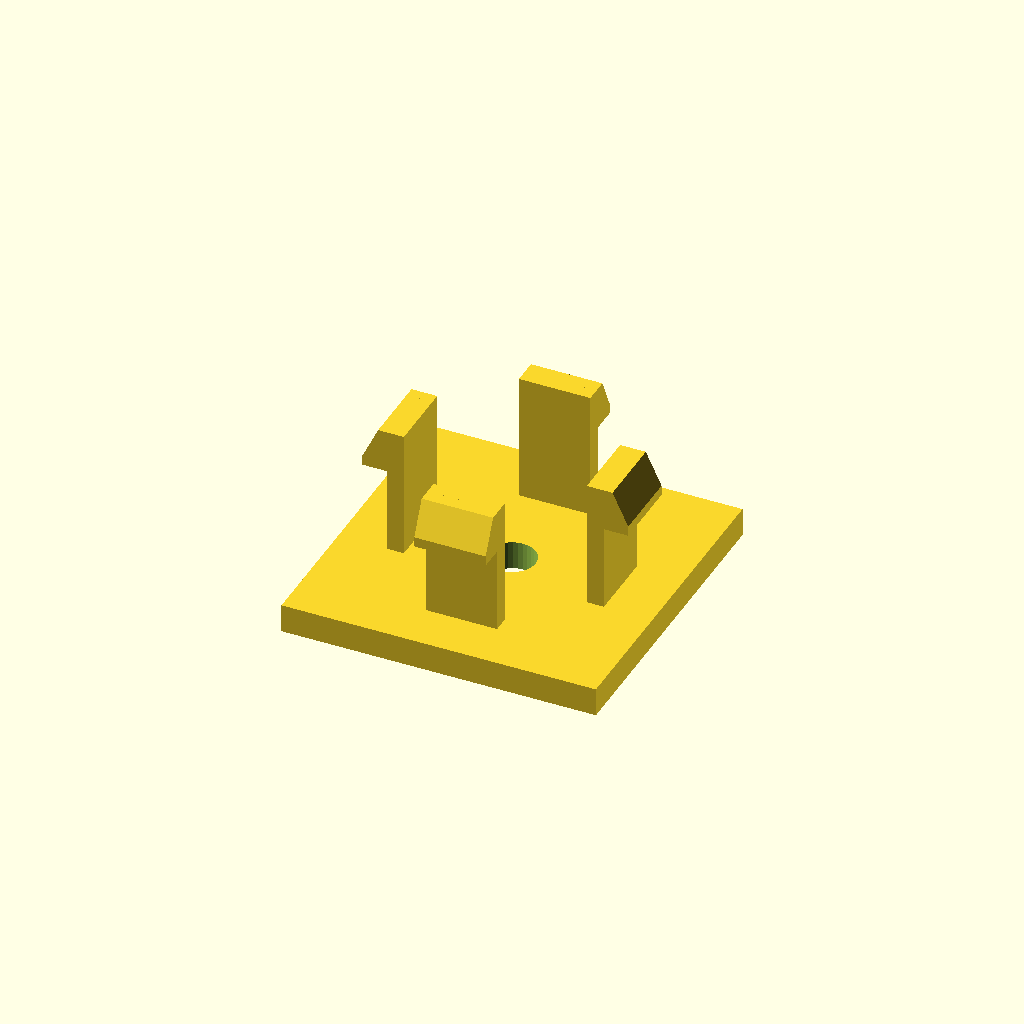
Cell 1: rendered with the file's own defaults.
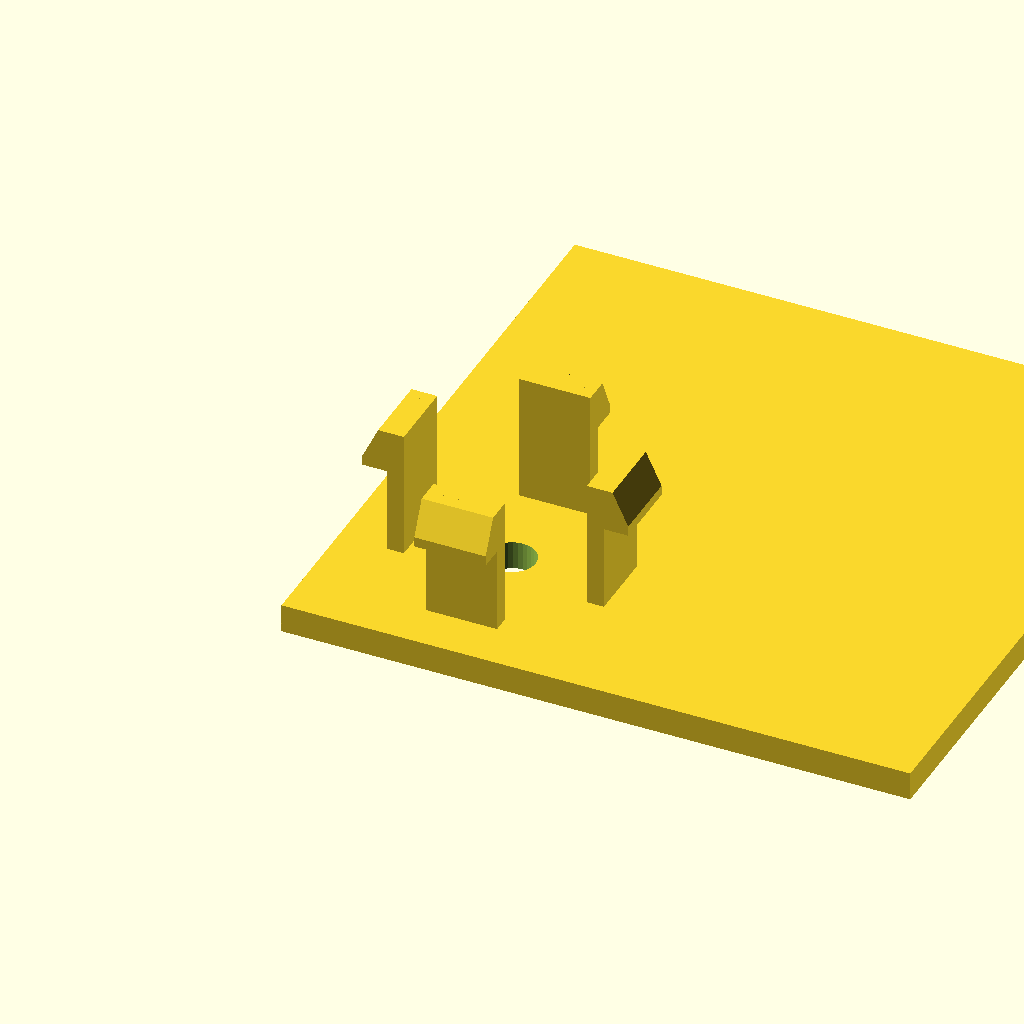
Cell 2: the same model with base_d = 88.
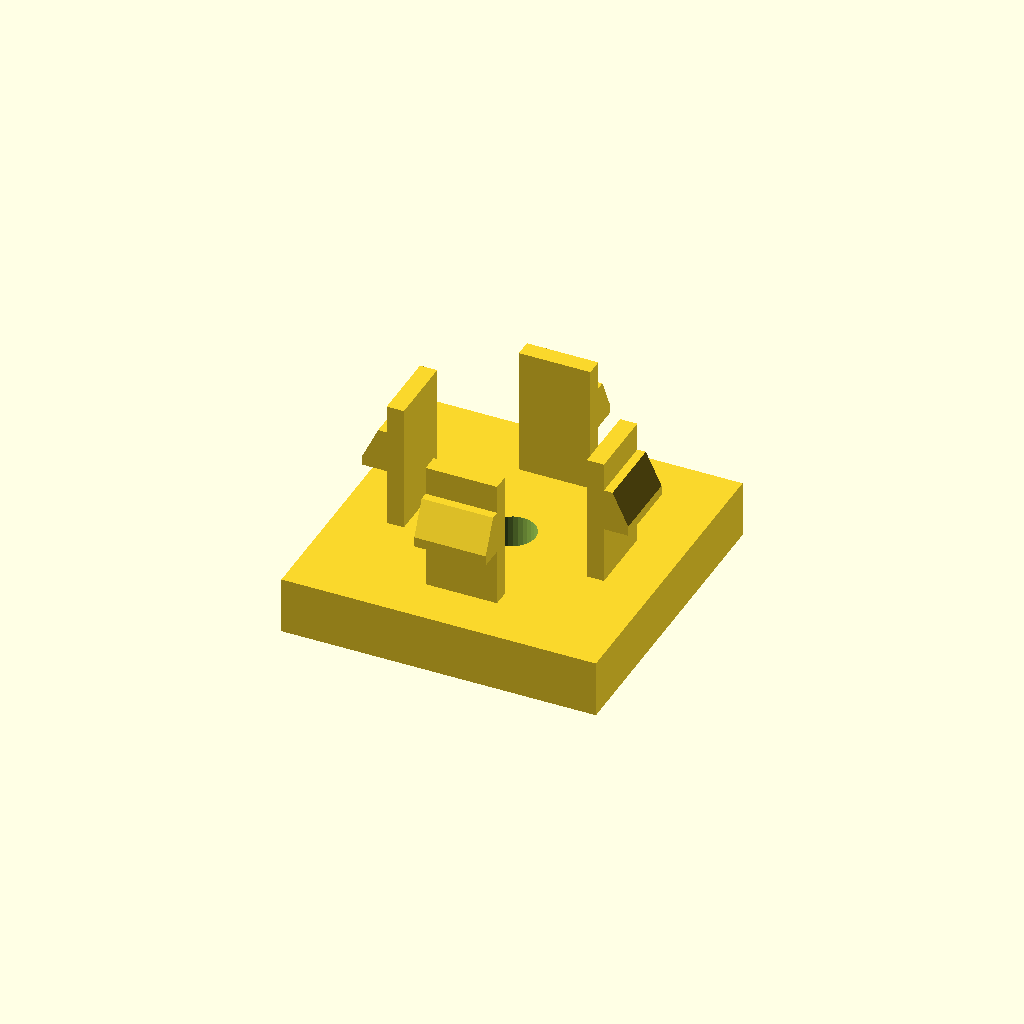
Cell 3: the same model with base_h = 8.
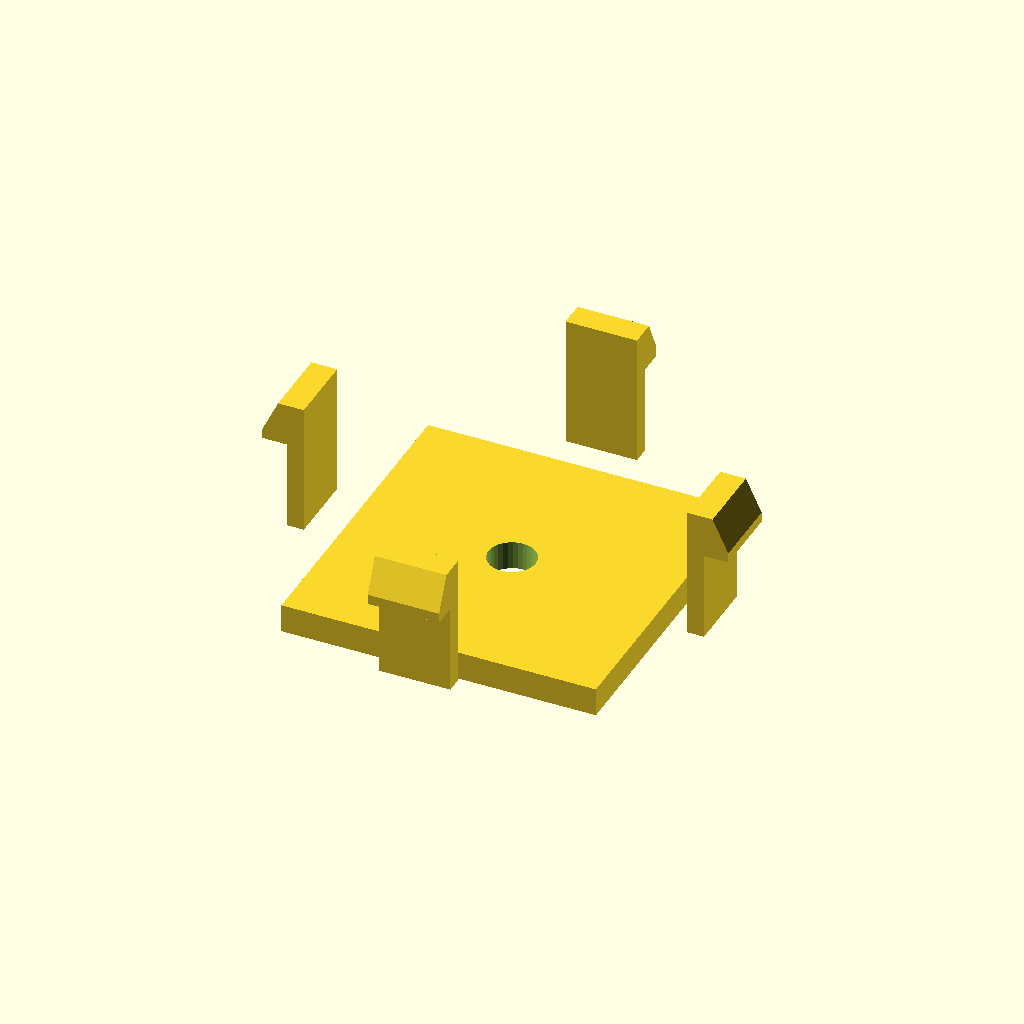
Cell 4 — span set to 56, the other parameters unchanged.
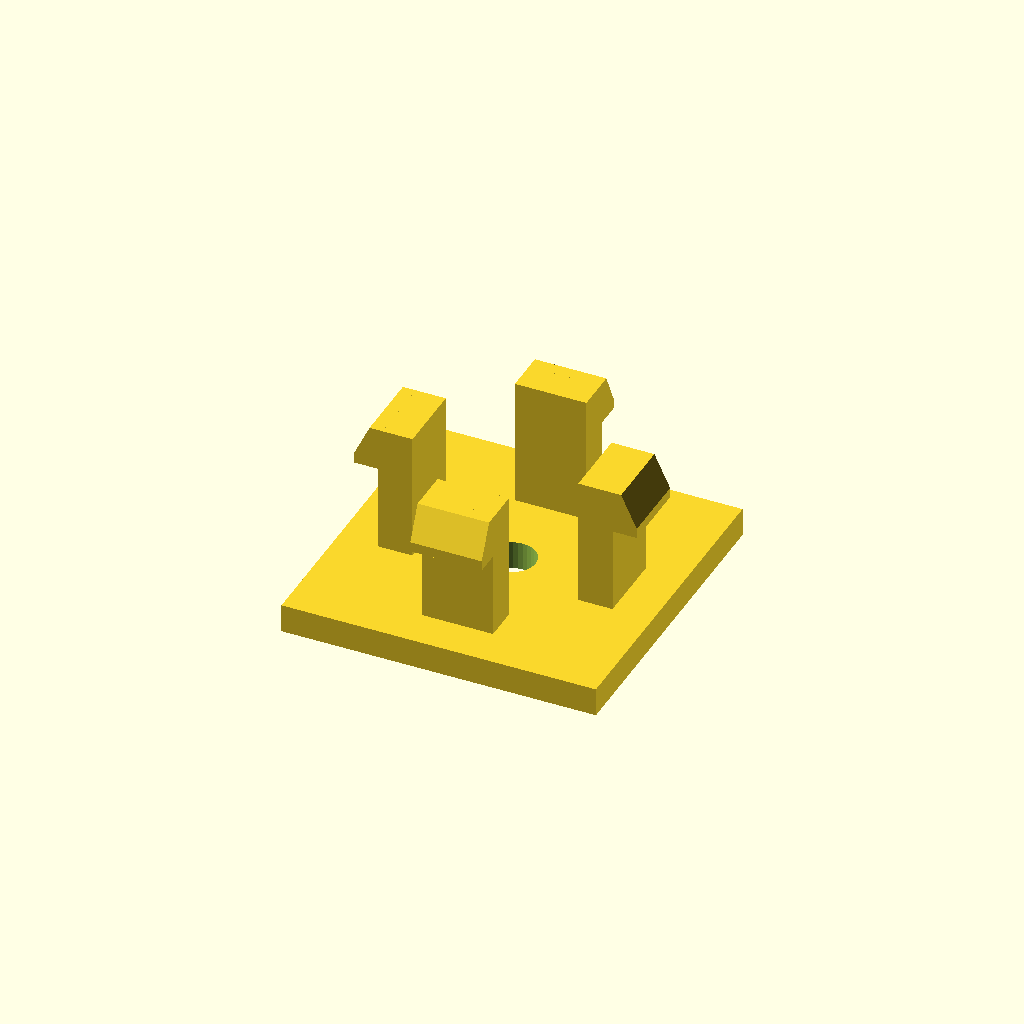
Cell 5: the same model with arm_t = 4.8.
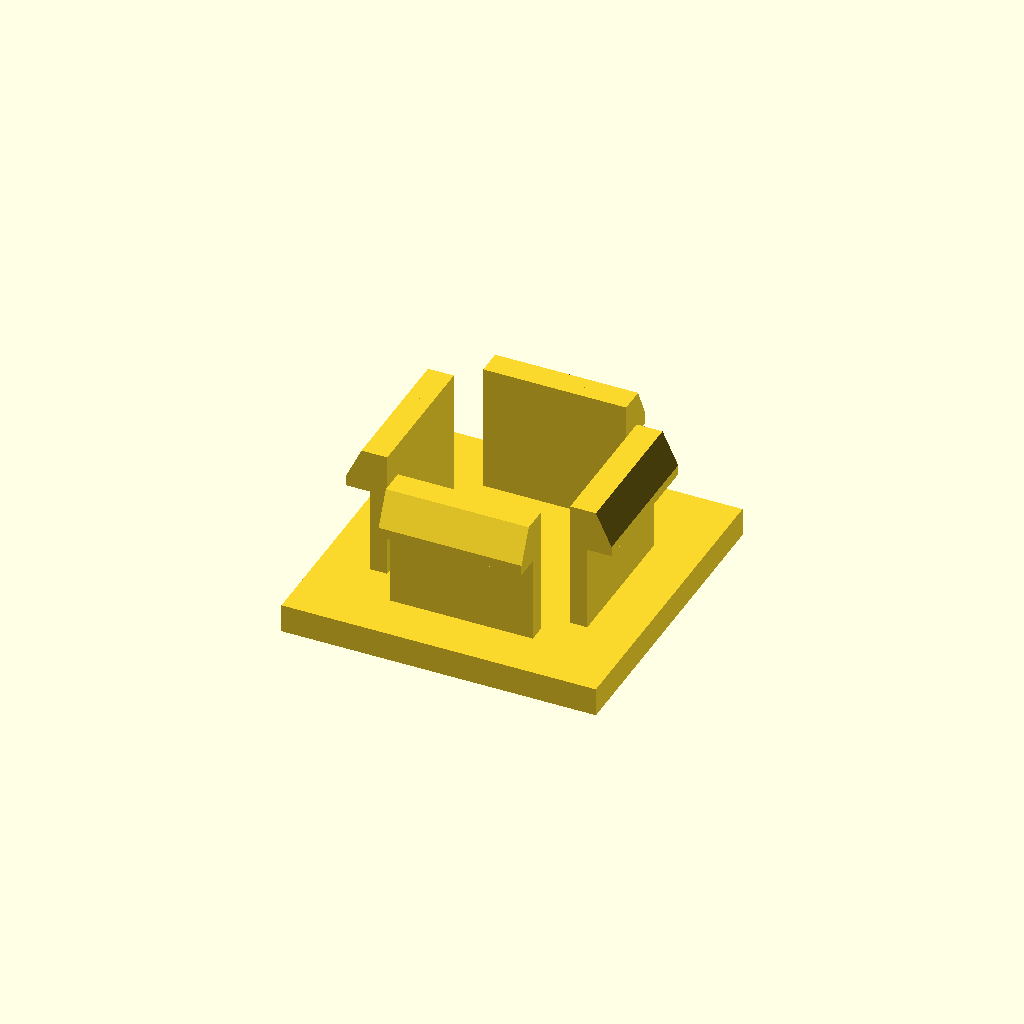
Cell 6 — arm_d set to 20, the other parameters unchanged.
All cells are drawn from one camera (rotation 55°, 0°, 25°, orthographic, colour scheme Cornfield), so only the parameter changes between them.
Source of the model, optional_data/data/gen3/snapfits/part_0092.scad:
$fn = 32;

// ----------------------------------------------------------------------
// Snap-fit latch: 4 arms, 18 mm tall, 3.6 mm undercut hooks
// ----------------------------------------------------------------------

// --- parameters (mm) ---
base_d = 44;              // base plate depth
base_h = 4;               // base plate thickness
span = 28;                // distance between opposite arms
arm_t = 2.4;              // arm thickness
arm_d = 10;               // arm width
height = 18;              // free arm length
head_len = 3.6;           // hook reach
head_h = 6;               // hook height
lead = 1.4;               // lead-in ramp thickness
bore_d = 6.6;             // base fixing bore
top_z = 22;               // height of the arm tips above the base

arms = 4;

difference() {
  union() {
    /* base plate, centred on the arm ring */
    translate([-22, -22, 0]) cube([base_d, base_d, base_h]);
    for (a = [0 : 360 / arms : 359]) rotate([0, 0, a]) {
    /* arm, sunk 0.5 mm into the base */
    translate([-arm_d / 2, span / 2 - arm_t / 2, base_h - 0.5]) cube([arm_d, arm_t, height + 0.5]);
    /* hook: a convex hull of a tall inner block and a thin outer lip
       gives a flat undercut below and a lead-in ramp on top */
    hull() {
      translate([-arm_d / 2, span / 2 + arm_t / 2 - 0.6, top_z - head_h]) cube([arm_d, lead + 0.4, head_h]);
      translate([-arm_d / 2, span / 2 + arm_t / 2 - 0.2, top_z - head_h]) cube([arm_d, head_len, lead]);
    }
    }
  }
  translate([0, 0, -2.5]) cylinder(h = base_h + 5, d = bore_d);
}
Customizer parameters (derived from the source; name, type, default, range or options):
base_d: number, default 44
base_h: number, default 4
span: number, default 28
arm_t: number, default 2.4
arm_d: number, default 10
height: number, default 18
head_len: number, default 3.6
head_h: number, default 6
lead: number, default 1.4
bore_d: number, default 6.6
top_z: number, default 22
arms: number, default 4
